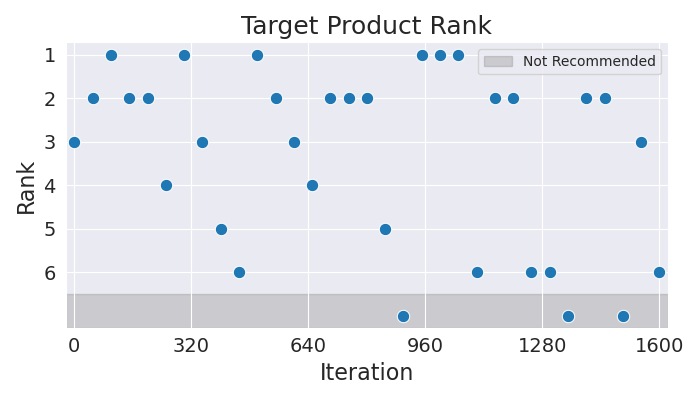

Values plotted in this chart, from the file beside it:
Iteration, Rank
0, 3
50, 2
100, 1
150, 2
200, 2
250, 4
300, 1
350, 3
400, 5
450, 6
500, 1
550, 2
600, 3
650, 4
700, 2
750, 2
800, 2
850, 5
900, 7
950, 1
1000, 1
1050, 1
1100, 6
1150, 2
1200, 2
1250, 6
1300, 6
1350, 7
1400, 2
1450, 2
1500, 7
1550, 3
1600, 6
